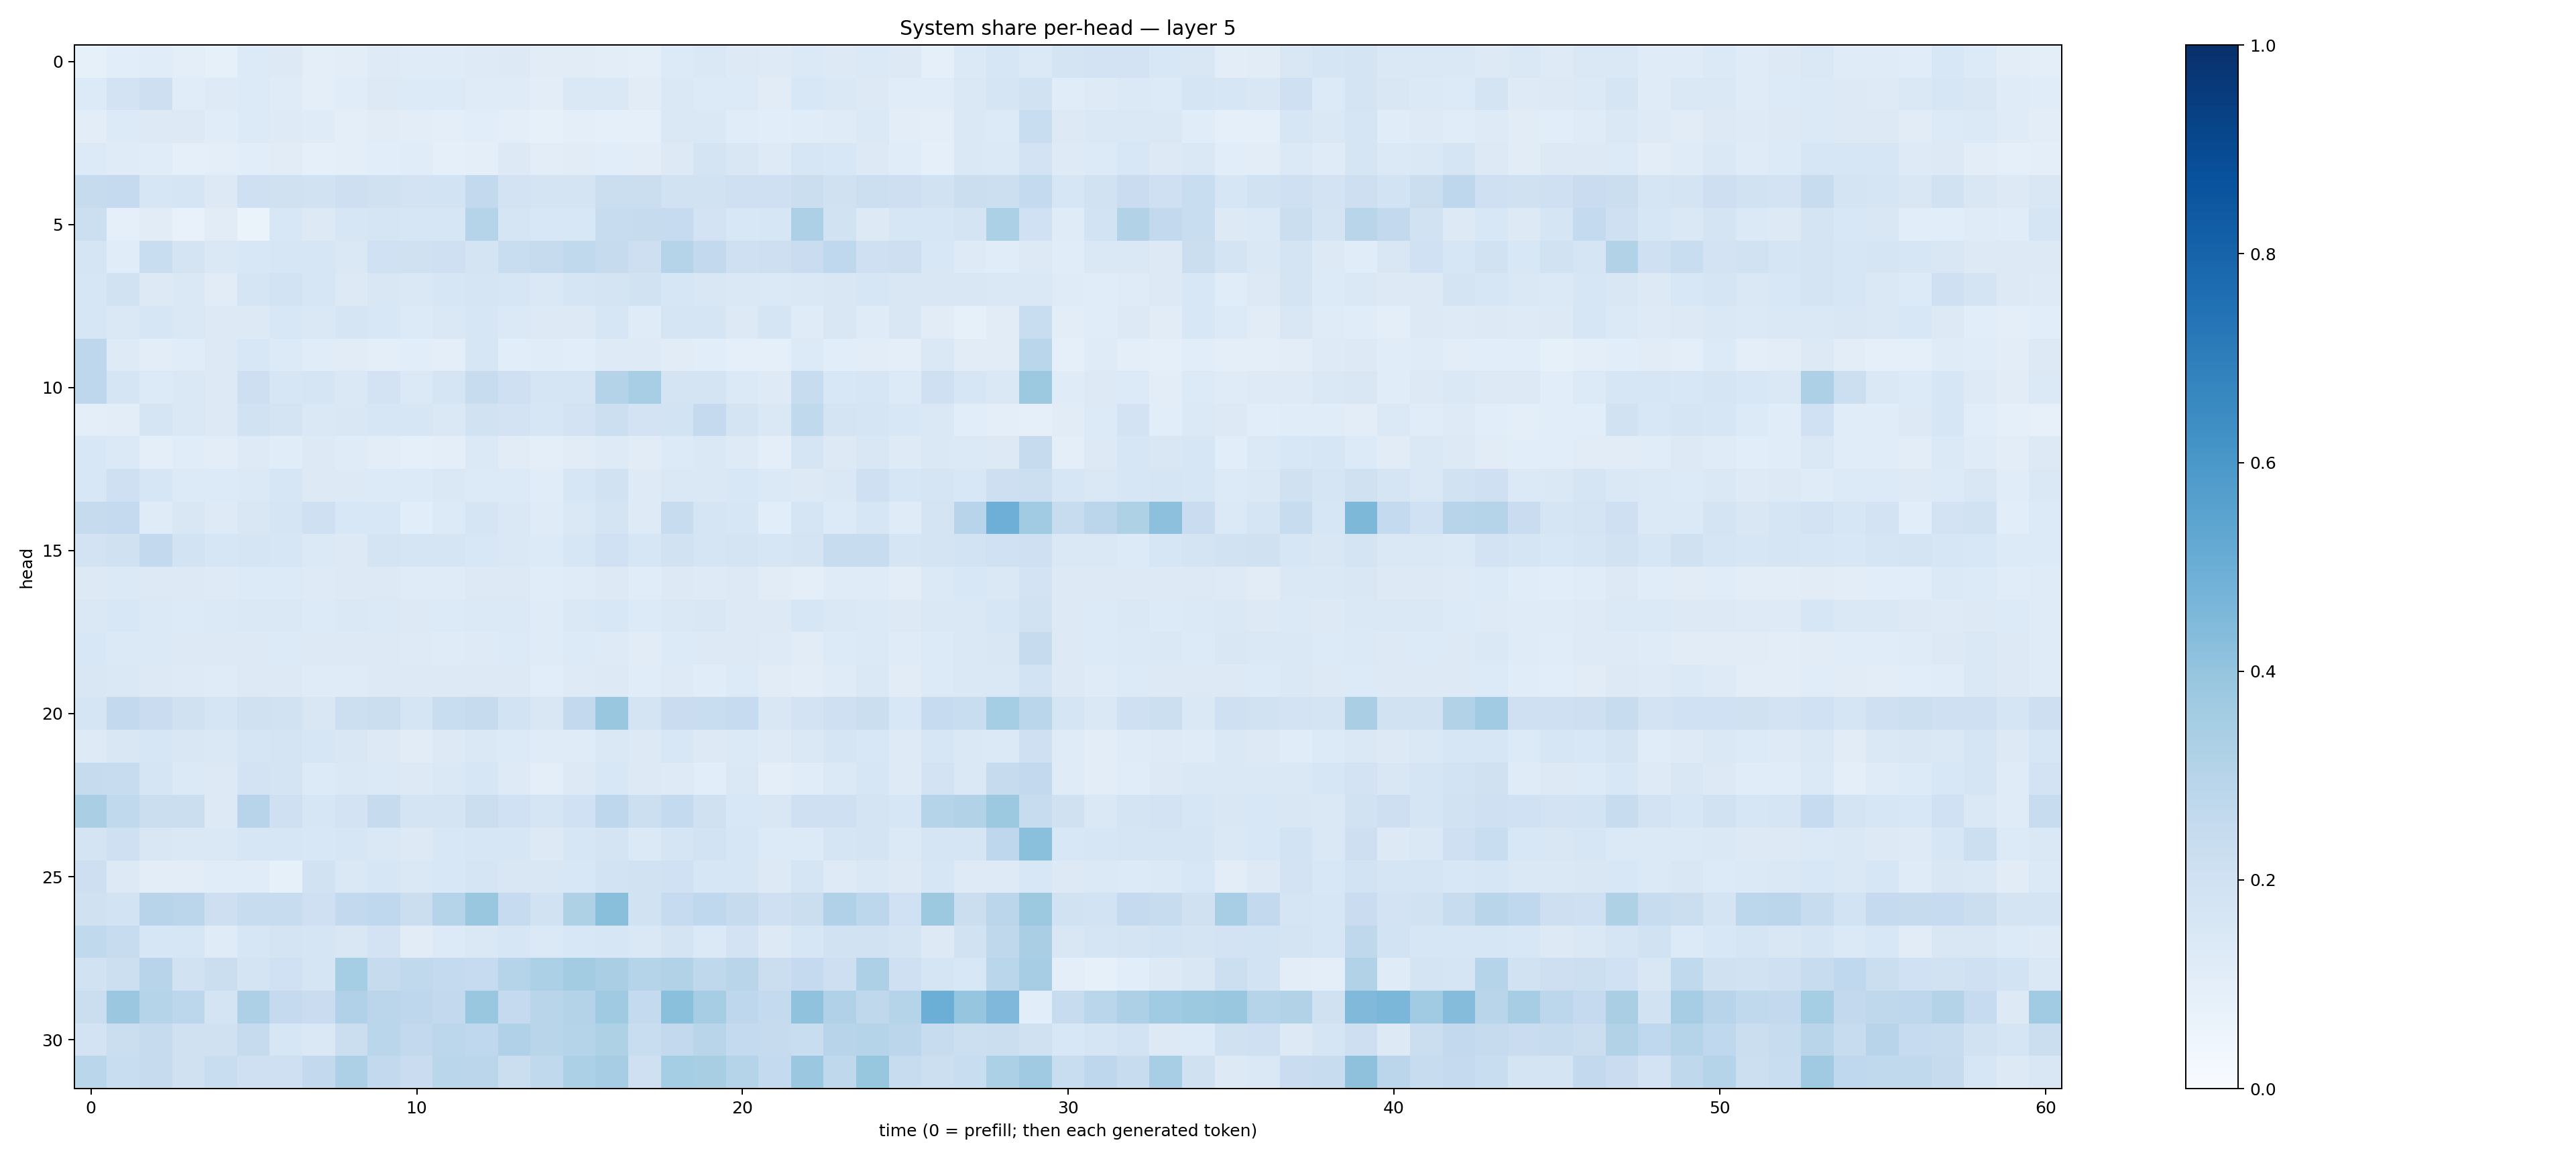

Values plotted in this chart, from the file beside it:
0.08409806, 0.10647539, 0.11558165, 0.095478676, 0.085012324, 0.13592376, 0.13255878, 0.10082447, 0.10401924, 0.121304914, 0.118785255, 0.11946035, 0.124389514, 0.13014385, 0.11099616, 0.11316729, 0.1035649, 0.099986084, 0.13564216, 0.14105155, 0.12527564, 0.1228424, 0.13710256, 0.12996982
0.1361, 0.1809, 0.2138, 0.1158, 0.1234, 0.1349, 0.1194, 0.09577, 0.1143, 0.1319, 0.133, 0.1361, 0.1188, 0.1196, 0.1029, 0.1425, 0.1441, 0.1121, 0.1433, 0.1346, 0.1333, 0.1094, 0.1553, 0.1433
0.1036, 0.1352, 0.1257, 0.1271, 0.1161, 0.1352, 0.124, 0.1189, 0.09477, 0.1105, 0.1023, 0.09668, 0.106, 0.09532, 0.08397, 0.09621, 0.09165, 0.08962, 0.1465, 0.1409, 0.1157, 0.1084, 0.1143, 0.1208
0.1346, 0.1181, 0.116, 0.0909, 0.09968, 0.1067, 0.112, 0.08775, 0.09399, 0.1073, 0.1171, 0.093, 0.0993, 0.127, 0.1019, 0.1098, 0.1057, 0.1035, 0.1276, 0.179, 0.152, 0.1227, 0.1626, 0.1562
0.243, 0.2516, 0.1627, 0.1641, 0.129, 0.2085, 0.1966, 0.1923, 0.2118, 0.1956, 0.1804, 0.1865, 0.2597, 0.1825, 0.1731, 0.1759, 0.2233, 0.2206, 0.1945, 0.1882, 0.2108, 0.2057, 0.2213, 0.198
0.2157, 0.09182, 0.1097, 0.07795, 0.1115, 0.06619, 0.1531, 0.127, 0.1567, 0.1652, 0.1581, 0.1573, 0.3008, 0.1686, 0.1534, 0.1551, 0.241, 0.2452, 0.2483, 0.1806, 0.1548, 0.1635, 0.3249, 0.1899
0.168, 0.1167, 0.2318, 0.1725, 0.1429, 0.1558, 0.1629, 0.1593, 0.1457, 0.202, 0.1957, 0.2069, 0.178, 0.2323, 0.2437, 0.2651, 0.2426, 0.2117, 0.3026, 0.2589, 0.2037, 0.2132, 0.2282, 0.2661
0.1573, 0.1953, 0.1292, 0.1458, 0.1126, 0.1697, 0.1838, 0.161, 0.1282, 0.1501, 0.1411, 0.1576, 0.1714, 0.1569, 0.1411, 0.1656, 0.1794, 0.1944, 0.1628, 0.1498, 0.1412, 0.1377, 0.1467, 0.1505
0.158, 0.1456, 0.1632, 0.1442, 0.1252, 0.1281, 0.1533, 0.1445, 0.1677, 0.1548, 0.1338, 0.1472, 0.1565, 0.1404, 0.1292, 0.1299, 0.1639, 0.118, 0.1701, 0.1665, 0.1323, 0.1673, 0.118, 0.1499
0.2747, 0.1224, 0.1021, 0.1155, 0.1261, 0.1557, 0.1356, 0.1142, 0.1096, 0.1008, 0.1078, 0.1013, 0.1614, 0.107, 0.114, 0.1074, 0.1241, 0.1212, 0.112, 0.1076, 0.087, 0.09311, 0.1346, 0.1071
0.2756, 0.1651, 0.1359, 0.1476, 0.1299, 0.2148, 0.1603, 0.1693, 0.1467, 0.1815, 0.1396, 0.1644, 0.2401, 0.208, 0.1674, 0.1685, 0.3051, 0.3443, 0.178, 0.177, 0.1402, 0.1225, 0.2421, 0.1526
0.1012, 0.1033, 0.1692, 0.1459, 0.1313, 0.1914, 0.1732, 0.1482, 0.1503, 0.1593, 0.1581, 0.1448, 0.192, 0.1832, 0.1588, 0.1829, 0.217, 0.1801, 0.1847, 0.2518, 0.173, 0.1425, 0.2641, 0.1737
0.155, 0.1371, 0.09775, 0.1157, 0.1025, 0.1213, 0.1156, 0.1302, 0.1206, 0.1044, 0.0916, 0.09924, 0.1395, 0.1126, 0.09602, 0.1119, 0.1215, 0.1095, 0.1365, 0.1462, 0.1223, 0.1008, 0.1706, 0.1275
0.1551, 0.2094, 0.1634, 0.1332, 0.1361, 0.1368, 0.16, 0.1305, 0.1277, 0.1336, 0.1346, 0.1428, 0.1333, 0.1339, 0.1135, 0.1621, 0.1887, 0.1238, 0.1459, 0.1408, 0.1527, 0.1391, 0.1298, 0.1472
0.2451, 0.2532, 0.1185, 0.1508, 0.1219, 0.1504, 0.171, 0.2072, 0.1529, 0.1524, 0.1073, 0.1351, 0.1703, 0.1415, 0.12, 0.1472, 0.1749, 0.124, 0.2402, 0.1718, 0.1592, 0.107, 0.1698, 0.1354
0.1817, 0.1981, 0.2582, 0.1847, 0.1633, 0.1702, 0.1631, 0.1384, 0.1291, 0.1719, 0.1643, 0.1667, 0.1543, 0.144, 0.1332, 0.1563, 0.2025, 0.1618, 0.1938, 0.1658, 0.1795, 0.1607, 0.1774, 0.2356
0.1298, 0.1396, 0.1302, 0.1298, 0.1226, 0.1359, 0.1328, 0.1214, 0.1303, 0.1258, 0.1207, 0.1178, 0.1318, 0.1253, 0.114, 0.1192, 0.1273, 0.1171, 0.127, 0.1227, 0.1274, 0.1112, 0.1004, 0.1198
0.1467, 0.154, 0.1392, 0.133, 0.1389, 0.1451, 0.1419, 0.1356, 0.1436, 0.1399, 0.1289, 0.1361, 0.1385, 0.1402, 0.1184, 0.1484, 0.1538, 0.1346, 0.1472, 0.1518, 0.1316, 0.1272, 0.1619, 0.1476
0.1557, 0.1384, 0.1391, 0.1289, 0.1255, 0.1325, 0.1354, 0.1273, 0.1263, 0.1267, 0.1219, 0.1198, 0.1242, 0.1332, 0.1196, 0.1333, 0.1227, 0.1094, 0.1365, 0.1268, 0.1325, 0.1236, 0.1095, 0.1348
0.1509, 0.1471, 0.1265, 0.1226, 0.12, 0.1254, 0.1254, 0.1188, 0.1197, 0.1279, 0.1283, 0.1288, 0.1272, 0.1259, 0.1072, 0.1227, 0.1266, 0.1142, 0.1241, 0.1137, 0.1341, 0.1107, 0.1045, 0.1174
0.1706, 0.2595, 0.2273, 0.1974, 0.1715, 0.1966, 0.1898, 0.1496, 0.2179, 0.2236, 0.1693, 0.2314, 0.2451, 0.1862, 0.1491, 0.2591, 0.3859, 0.1792, 0.2278, 0.2319, 0.2497, 0.1508, 0.1823, 0.2096
0.1238, 0.152, 0.1595, 0.1495, 0.141, 0.1701, 0.1761, 0.1605, 0.1491, 0.131, 0.1111, 0.1326, 0.1482, 0.136, 0.1188, 0.1178, 0.1427, 0.1262, 0.1527, 0.1293, 0.1398, 0.1235, 0.1483, 0.1671
0.2447, 0.2415, 0.1679, 0.1398, 0.1325, 0.1823, 0.1736, 0.1352, 0.1444, 0.1383, 0.1254, 0.1421, 0.1605, 0.1242, 0.09531, 0.1293, 0.1544, 0.1266, 0.1238, 0.1066, 0.1435, 0.1001, 0.1147, 0.14
0.3393, 0.2656, 0.2222, 0.2236, 0.1267, 0.2959, 0.2048, 0.1637, 0.182, 0.246, 0.1778, 0.1794, 0.2262, 0.2006, 0.1713, 0.2004, 0.2749, 0.2167, 0.2555, 0.1962, 0.1538, 0.1506, 0.2104, 0.204
0.172, 0.2037, 0.1518, 0.1475, 0.1454, 0.1578, 0.1615, 0.1525, 0.1584, 0.1452, 0.1325, 0.1546, 0.1628, 0.1565, 0.1313, 0.1565, 0.1761, 0.1369, 0.1688, 0.1847, 0.163, 0.1366, 0.1359, 0.1675
0.2129, 0.1296, 0.1023, 0.1025, 0.1172, 0.1144, 0.08287, 0.1942, 0.1425, 0.1618, 0.1483, 0.1544, 0.1712, 0.1495, 0.1487, 0.1551, 0.1874, 0.191, 0.2001, 0.1605, 0.1578, 0.1283, 0.1655, 0.1229
0.1957, 0.1865, 0.2945, 0.2843, 0.2134, 0.2389, 0.2362, 0.2107, 0.2593, 0.2657, 0.2227, 0.3045, 0.3847, 0.2467, 0.189, 0.3209, 0.4236, 0.1945, 0.2479, 0.266, 0.2454, 0.2077, 0.2229, 0.3183
0.2632, 0.2345, 0.1574, 0.1597, 0.1202, 0.1607, 0.1772, 0.1697, 0.1513, 0.1826, 0.1122, 0.1329, 0.1429, 0.1597, 0.1399, 0.1538, 0.1589, 0.1449, 0.1789, 0.1405, 0.18, 0.1322, 0.1565, 0.1885
0.1881, 0.2159, 0.294, 0.1922, 0.2224, 0.1739, 0.1996, 0.169, 0.3537, 0.2457, 0.2631, 0.2544, 0.2468, 0.2986, 0.3293, 0.3558, 0.3372, 0.303, 0.3132, 0.2734, 0.29, 0.225, 0.2508, 0.211
0.2209, 0.3801, 0.2976, 0.2781, 0.1727, 0.3272, 0.2525, 0.2291, 0.3177, 0.2815, 0.2738, 0.2606, 0.3897, 0.251, 0.2913, 0.3072, 0.3684, 0.2555, 0.4186, 0.349, 0.2773, 0.2572, 0.408, 0.317
0.1835, 0.2219, 0.2447, 0.1992, 0.1956, 0.2442, 0.1634, 0.1481, 0.2256, 0.2859, 0.2614, 0.2779, 0.2662, 0.3181, 0.2919, 0.3015, 0.323, 0.2308, 0.261, 0.2891, 0.2546, 0.2424, 0.232, 0.2957
0.2878, 0.2318, 0.2439, 0.1989, 0.2336, 0.204, 0.2045, 0.2582, 0.3253, 0.259, 0.2276, 0.2861, 0.2842, 0.2249, 0.2623, 0.3313, 0.3504, 0.2033, 0.3541, 0.3425, 0.3028, 0.2564, 0.3798, 0.2705
